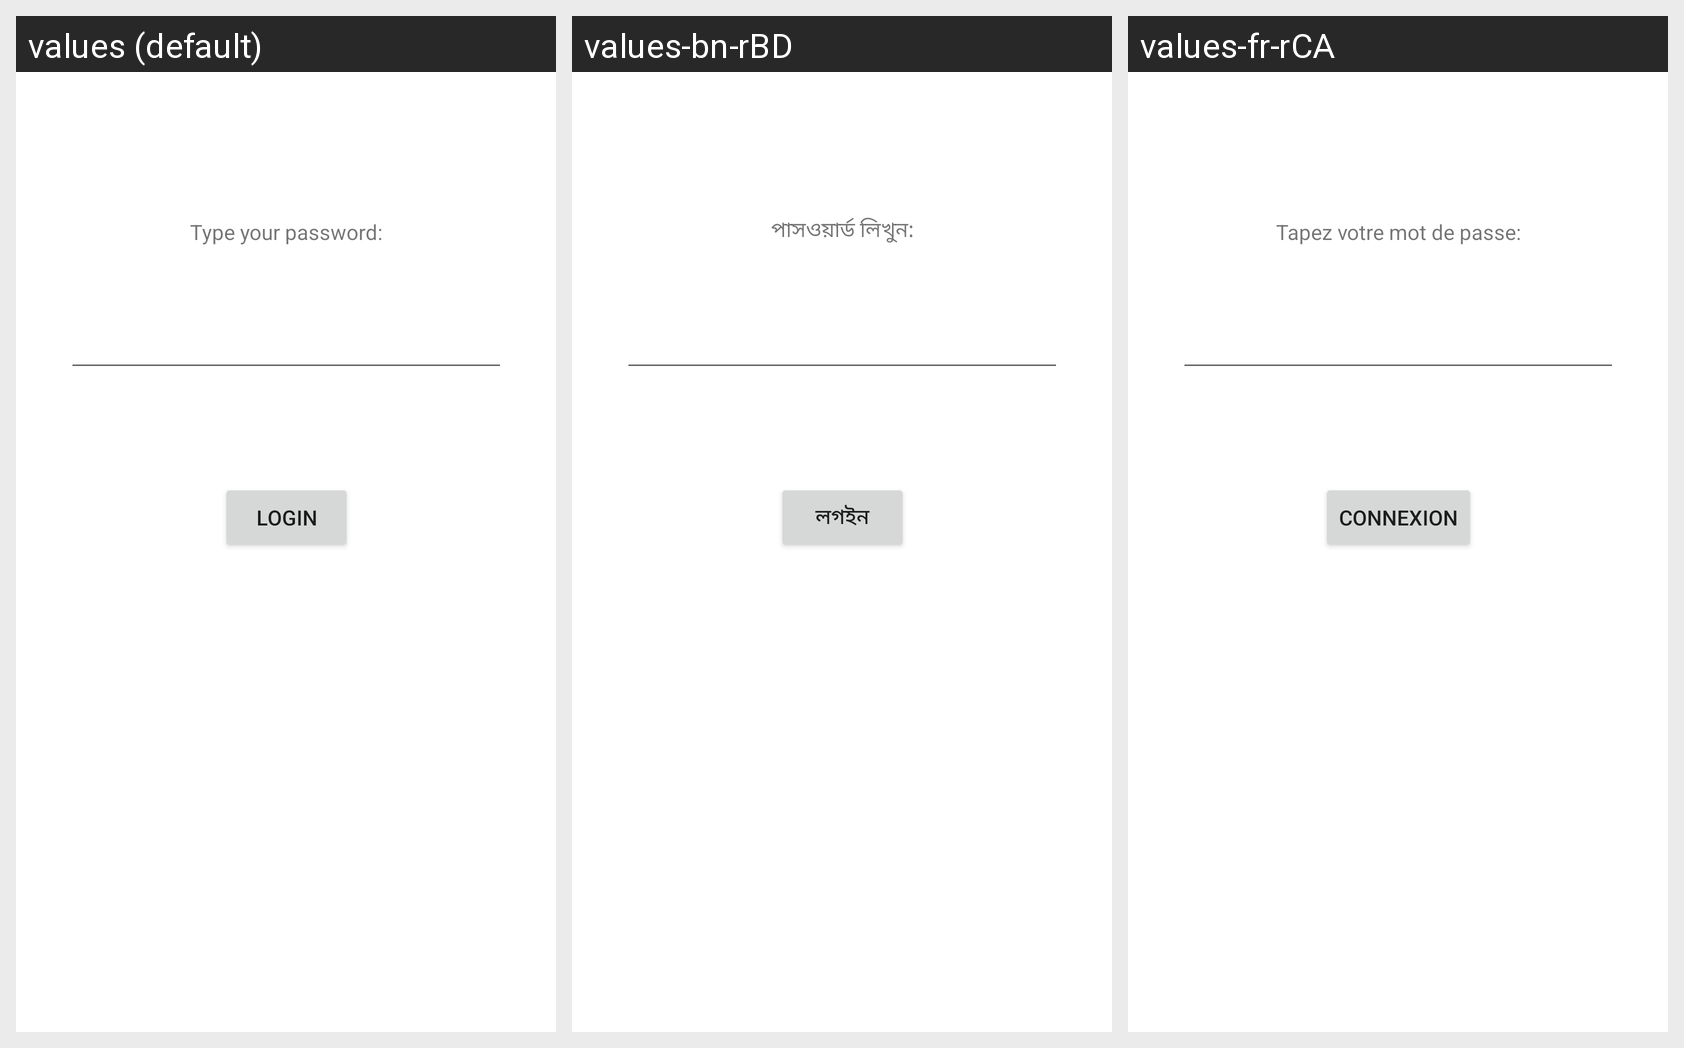

The Android screen below is rendered under several locales of the same app. Produce the string resources it draws, with the default and per-locale values.
Android screen res/layout/activity_main.xml rendered under 3 locales, left to right: values (default), values-bn-rBD, values-fr-rCA. Device: Nexus 5 (rendered at 1080×1920; each locale shown at half size, 540×960, under a caption strip naming it); theme Theme.TanzimsAndroidLab.
Strings drawn on this screen, with the default value and each locale's value (text and hints the layout hard-codes appear in the picture but are not listed):

title
  values: Type your password:
  values-bn-rBD: পাসওয়ার্ড লিখুন:
  values-fr-rCA: Tapez votre mot de passe:

button_message
  values: Login
  values-bn-rBD: লগইন
  values-fr-rCA: Connexion
